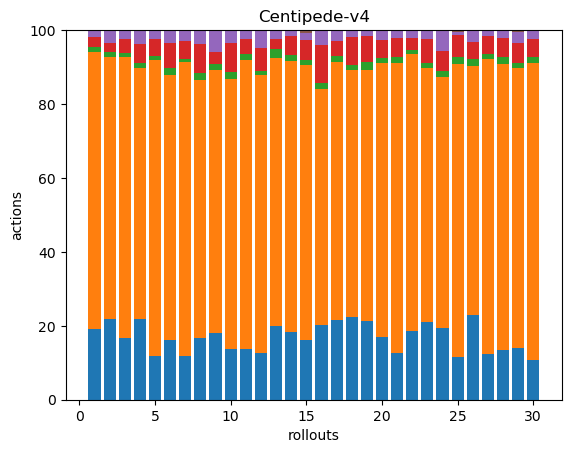

Data behind this chart, as committed beside it:
41, 161, 3, 6, 4, 0, 0, 0, 0, 0, 0, 0, 0, 0, 0, 0, 0, 0
45, 146, 3, 5, 7, 0, 0, 0, 0, 0, 0, 0, 0, 0, 0, 0, 0, 0
43, 197, 3, 10, 6, 0, 0, 0, 0, 0, 0, 0, 0, 0, 0, 0, 0, 0
42, 131, 3, 10, 7, 0, 0, 0, 0, 0, 0, 0, 0, 0, 0, 0, 0, 0
34, 230, 3, 13, 7, 0, 0, 0, 0, 0, 0, 0, 0, 0, 0, 0, 0, 0
47, 207, 5, 20, 10, 0, 0, 0, 0, 0, 0, 0, 0, 0, 0, 0, 0, 0
41, 275, 3, 17, 10, 0, 0, 0, 0, 0, 0, 0, 0, 0, 0, 0, 0, 0
36, 152, 4, 17, 8, 0, 0, 0, 0, 0, 0, 0, 0, 0, 0, 0, 0, 0
37, 147, 3, 7, 12, 0, 0, 0, 0, 0, 0, 0, 0, 0, 0, 0, 0, 0
44, 232, 6, 25, 10, 1, 0, 0, 0, 0, 0, 0, 0, 0, 0, 0, 0, 0
40, 229, 5, 12, 6, 1, 0, 0, 0, 0, 0, 0, 0, 0, 0, 0, 0, 0
50, 296, 4, 25, 19, 0, 0, 0, 0, 0, 0, 0, 0, 0, 0, 0, 0, 0
51, 186, 6, 7, 6, 0, 0, 0, 0, 0, 0, 0, 0, 0, 0, 0, 0, 0
43, 173, 4, 12, 4, 0, 0, 0, 0, 0, 0, 0, 0, 0, 0, 0, 0, 0
48, 221, 4, 16, 6, 2, 0, 0, 0, 0, 0, 0, 0, 0, 0, 0, 0, 0
41, 129, 3, 21, 8, 0, 0, 0, 0, 0, 0, 0, 0, 0, 0, 0, 0, 0
58, 188, 4, 11, 8, 0, 0, 0, 0, 0, 0, 0, 0, 0, 0, 0, 0, 0
47, 141, 3, 16, 4, 0, 0, 0, 0, 0, 0, 0, 0, 0, 0, 0, 0, 0
50, 159, 5, 16, 4, 0, 0, 0, 0, 0, 0, 0, 0, 0, 0, 0, 0, 0
44, 194, 3, 13, 7, 0, 0, 0, 0, 0, 0, 0, 0, 0, 0, 0, 0, 0
46, 286, 6, 18, 8, 0, 0, 0, 0, 0, 0, 0, 0, 0, 0, 0, 0, 0
52, 211, 3, 9, 6, 0, 0, 0, 0, 0, 0, 0, 0, 0, 0, 0, 0, 0
45, 148, 3, 14, 5, 0, 0, 0, 0, 0, 0, 0, 0, 0, 0, 0, 0, 0
38, 134, 3, 11, 11, 0, 0, 0, 0, 0, 0, 0, 0, 0, 0, 0, 0, 0
43, 296, 7, 22, 3, 2, 0, 0, 0, 0, 0, 0, 0, 0, 0, 0, 0, 0
49, 144, 4, 10, 7, 0, 0, 0, 0, 0, 0, 0, 0, 0, 0, 0, 0, 0
38, 248, 4, 15, 5, 0, 0, 0, 0, 0, 0, 0, 0, 0, 0, 0, 0, 0
56, 326, 7, 22, 8, 1, 0, 0, 0, 0, 0, 0, 0, 0, 0, 0, 0, 0
37, 202, 3, 15, 8, 1, 0, 0, 0, 0, 0, 0, 0, 0, 0, 0, 0, 0
46, 339, 7, 21, 10, 0, 0, 0, 0, 0, 0, 0, 0, 0, 0, 0, 0, 0
